Dataset: rbc_dataset (GitHub, PranavKhandelwal17/Major_Project-RBC). Classes: normal, uncategorized, hypochromia, macrocyte, microcyte, spherocyte, target cell, stomatocyte, ovalocyte, teardrop, burr cell, schistocyte.

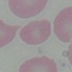
Label: schistocyte

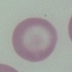
Label: target cell

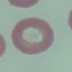
Label: hypochromia

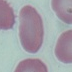
Label: ovalocyte

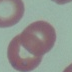
Label: uncategorized

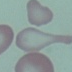
Label: teardrop
